Run: headless pygame with SDL's dummy video driver; simulated clock (each Clock.tick advances the game by its frame time, no real sleeping); random seed 0; keys injected as events and as key.get_pressed() state; mouse plan: one left click at the window centre at the start of phase 2, then a move to the lower-right quarter at the start of phase 3.
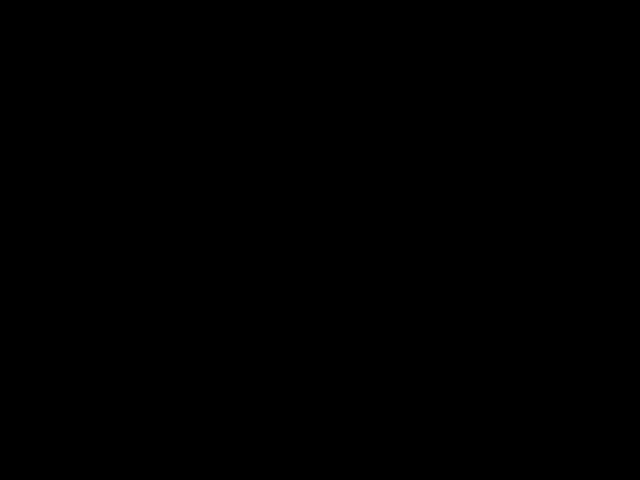
Frame 1 of 4 · flips 1–60 · no input
Frame 2 of 4 · flips 61–180 · clicked the window centre · tapped SPACE, RETURN · held RIGHT (→), D · screen unchanged from frame 1, image omitted
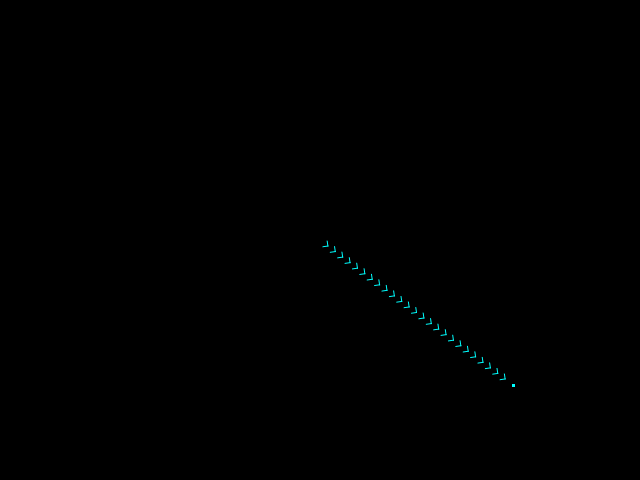
Frame 3 of 4 · flips 181–300 · moved the mouse to the lower-right quarter · held DOWN (↓), S
Frame 4 of 4 · flips 301–420 · held LEFT (←), A, UP (↑), W · screen unchanged from frame 3, image omitted

The pygame program that drew these frames:

import pygame
import time

pygame.init()
screen = pygame.display.set_mode((640,480))
pygame.mouse.set_visible(False)

FPS = 300
C = (0,255,255)
G = (0,255,0)
ts = time.time()
mouse = (0,0)
cursor_trail = []



while True:


	e = pygame.event.wait(30) # timeout 30 ms
	
	if e.type == pygame.QUIT:
		break
	
	elif e.type == pygame.MOUSEMOTION:
		mouse = e.pos
		cursor_trail.append((mouse,time.time()))
	
	elif e.type == pygame.MOUSEBUTTONDOWN:
		print('dn')
		e.pos

	elif e.type == pygame.MOUSEBUTTONUP:
		print('up')
		e.pos

	elif e.type == pygame.KEYDOWN:
		if e.unicode != '':
			if e.scancode == 1:
				print('ESC')
			if e.scancode == 40:
				print('enter')
			elif e.scancode == 42:
				print('backspace')
			# 43 as tab
			# 44 as space
			print(e.unicode, ord(e.unicode), e.scancode)






	# render
	if ts + 1/FPS > time.time():
		continue

	# Draw background
	screen.fill((0,0,0))





	# Draw cursor trail

	trail_thre = 10
	trail_spacing = 10
	trail_size = 3.5
	trail_remain = 1/30
	cursor_trail_trim_idx = 0
	for i in range(len(cursor_trail)):
		if cursor_trail[i][1] + trail_remain < time.time():
			cursor_trail_trim_idx = i + 1
	cursor_trail = cursor_trail[cursor_trail_trim_idx:]
	for i in range(len(cursor_trail)-1):
		a = cursor_trail[i][0]
		b = cursor_trail[i+1][0]
		d = ( (b[0]-a[0])**2 + (b[1]-a[1])**2 ) ** 0.5
		if d < trail_thre:
			continue
		n = int( d / trail_spacing ) + 2
		norm = [0,0]
		norm[0] = (b[0] - a[0]) / d
		norm[1] = (b[1] - a[1]) / d
		perp = [-norm[1],norm[0]]
		for i in range(1, n):
			p = [0, 0]
			p[0] = a[0] * (i/n) + b[0] * (1-i/n)
			p[1] = a[1] * (i/n) + b[1] * (1-i/n)
			q = [0, 0]
			q[0] = p[0] - trail_size * norm[0] + trail_size * perp[0]
			q[1] = p[1] - trail_size * norm[1] + trail_size * perp[1]
			pygame.draw.aaline(screen, C, p, q)
			q = [0, 0]
			q[0] = p[0] - trail_size * norm[0] - trail_size * perp[0]
			q[1] = p[1] - trail_size * norm[1] - trail_size * perp[1]
			pygame.draw.aaline(screen, C, p, q)





	# Draw cursor

	pygame.draw.rect(screen, C, (mouse[0],mouse[1],3,3))
	


	pygame.display.flip()
